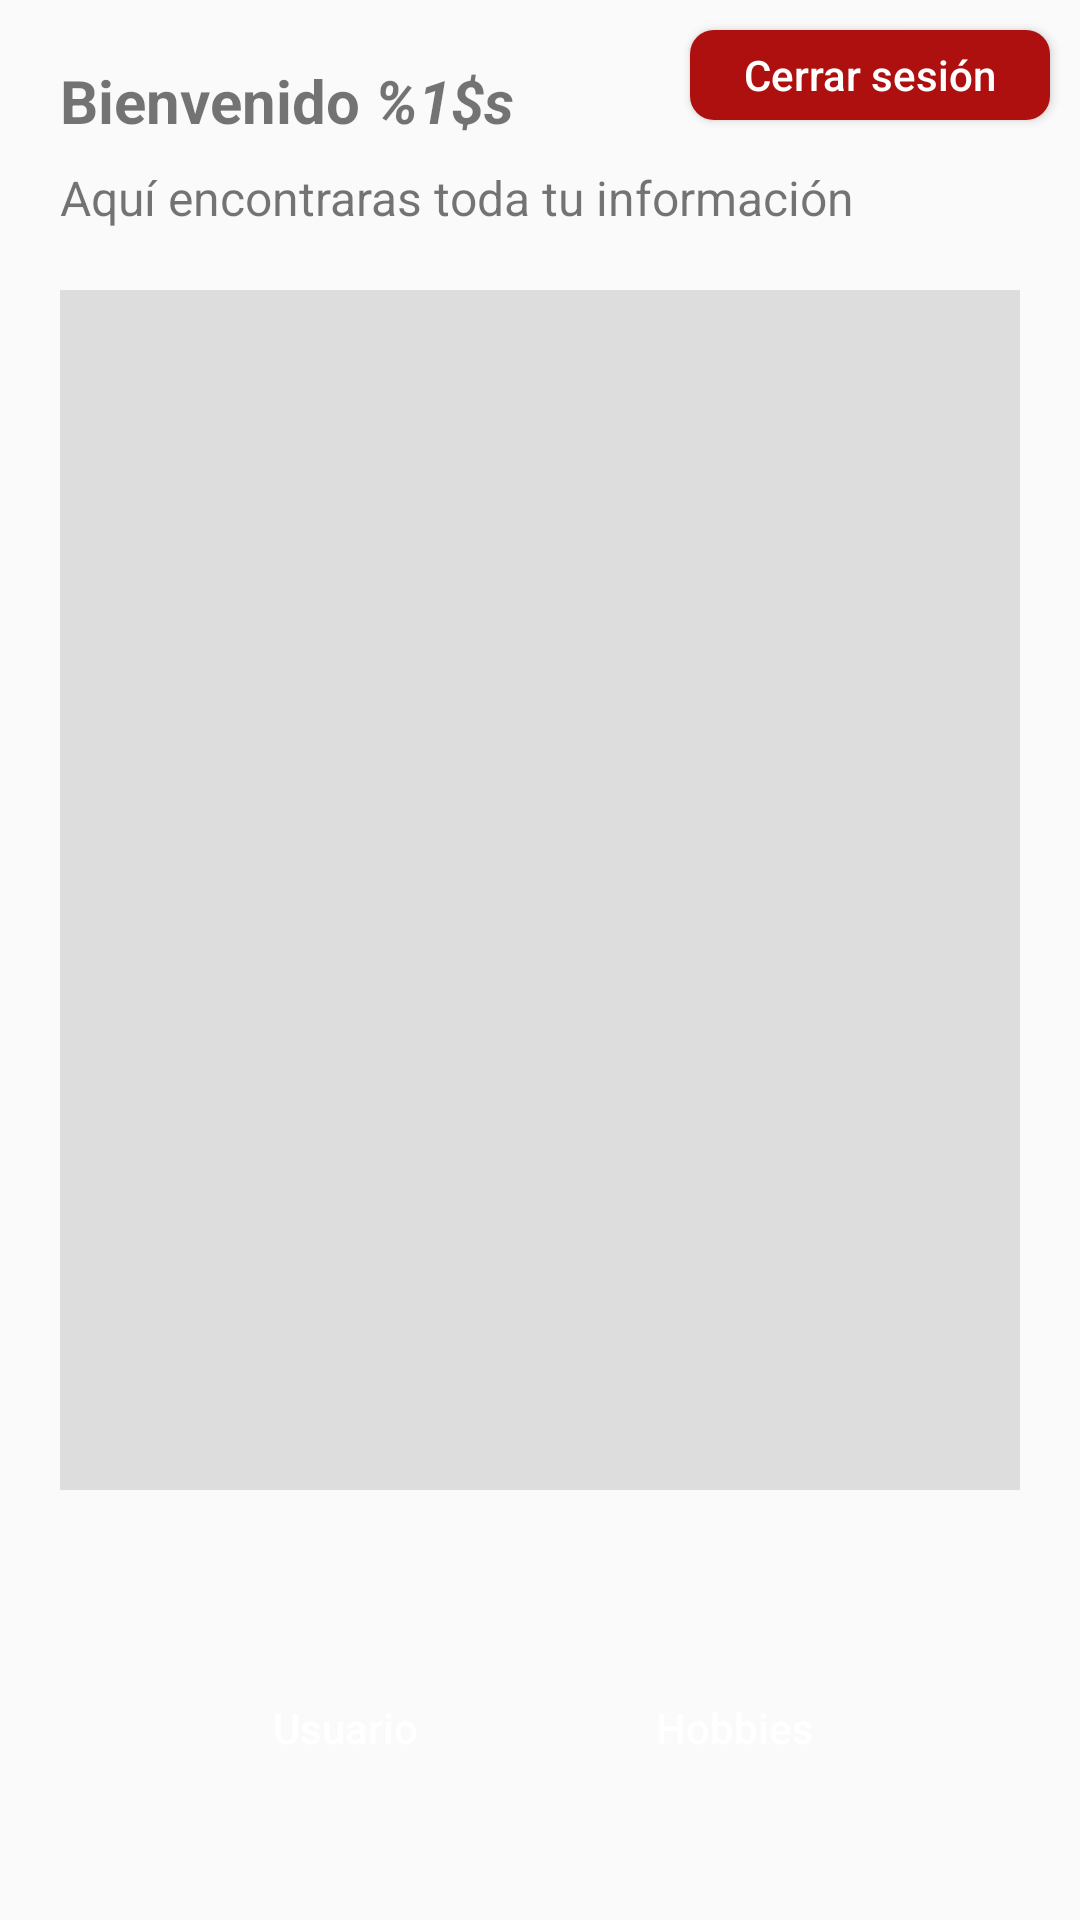

This screen was rendered from an Android layout file. Write that file and the resources it references.
<!-- AndroidManifest.xml: application theme Theme.AppCompat.Light.DarkActionBar -->
<!-- res/layout/activity_home.xml -->
<?xml version="1.0" encoding="utf-8"?>
<androidx.constraintlayout.widget.ConstraintLayout xmlns:android="http://schemas.android.com/apk/res/android"
    xmlns:app="http://schemas.android.com/apk/res-auto"
    xmlns:tools="http://schemas.android.com/tools"
    android:layout_width="match_parent"
    android:layout_height="match_parent"
    tools:context=".MainActivity">

    <TextView
        android:id="@+id/home_title"
        android:layout_width="match_parent"
        android:layout_height="30dp"
        android:text="@string/home_title"
        android:textStyle="bold"
        android:textSize="20sp"
        android:layout_marginLeft="20dp"
        android:layout_marginRight="20dp"
        android:layout_marginTop="20dp"
        app:layout_constraintTop_toTopOf="parent"
        />

    <TextView
        android:id="@+id/home_subtitle"
        android:layout_width="match_parent"
        android:layout_height="wrap_content"
        android:textSize="16sp"
        android:text="@string/home_subtitle"
        android:layout_marginTop="5dp"
        android:layout_marginLeft="20dp"
        android:layout_marginRight="20dp"
        app:layout_constraintStart_toStartOf="parent"
        app:layout_constraintTop_toBottomOf="@+id/home_title"
        />

    <RelativeLayout
        android:id="@+id/home_container"
        android:layout_width="match_parent"
        android:layout_height="400dp"
        android:layout_margin="20dp"
        android:background="#DDDDDD"
        app:layout_constraintEnd_toEndOf="parent"
        app:layout_constraintStart_toStartOf="parent"
        app:layout_constraintTop_toBottomOf="@+id/home_subtitle"
        />

    <Button
        android:id="@+id/home_button_user"
        android:layout_width="150dp"
        android:layout_height="wrap_content"
        android:layout_marginStart="40dp"
        android:layout_marginTop="15dp"
        android:background="@drawable/form_button"
        android:text="@string/home_button_user"
        android:textAllCaps="false"
        android:textColor="@color/white"
        app:layout_constraintBottom_toBottomOf="parent"
        app:layout_constraintStart_toStartOf="parent"
        app:layout_constraintTop_toBottomOf="@+id/home_container"
        />

    <Button
        android:id="@+id/home_button_hobbies"
        android:layout_width="150dp"
        android:layout_height="wrap_content"
        android:layout_marginTop="15dp"
        android:layout_marginEnd="40dp"
        android:background="@drawable/form_button"
        android:text="@string/home_button_hobbies"
        android:textAllCaps="false"
        android:textColor="@color/white"
        app:layout_constraintBottom_toBottomOf="parent"
        app:layout_constraintEnd_toEndOf="parent"
        app:layout_constraintTop_toBottomOf="@+id/home_container"
        />

    <Button
        android:id="@+id/home_button_logout"
        android:layout_width="120dp"
        android:layout_height="30dp"
        android:text="@string/home_button_logout"
        android:textAllCaps="false"
        android:background="@drawable/reset_button"
        android:textColor="@color/white"
        android:layout_margin="10dp"
        app:layout_constraintEnd_toEndOf="parent"
        app:layout_constraintTop_toTopOf="parent"
        />

</androidx.constraintlayout.widget.ConstraintLayout>
<!-- resources referenced by this layout -->
<resources>
  <color name="white">#FFFFFFFF</color>
  <!-- drawable form_button (drawable) -->
  <?xml version="1.0" encoding="utf-8"?>
  <selector xmlns:android="http://schemas.android.com/apk/res/android">
      <item android:drawable="@drawable/form_button_pressed" android:state_pressed="true"></item>
      <item android:drawable="@drawable/form_button_default"></item>
  </selector>
  <!-- drawable reset_button (drawable) -->
  <?xml version="1.0" encoding="utf-8"?>
  <selector xmlns:android="http://schemas.android.com/apk/res/android">
      <item android:drawable="@drawable/reset_button_pressed" android:state_pressed="true"></item>
      <item android:drawable="@drawable/reset_button_default"></item>
  </selector>
  <string name="home_button_hobbies">Hobbies</string>
  <string name="home_button_logout">Cerrar sesión</string>
  <string name="home_button_user">Usuario</string>
  <string name="home_subtitle">Aquí encontraras toda tu información </string>
  <string name="home_title">Bienvenido <i>%1$s</i></string>
  <!-- drawable form_button_default (drawable) -->
  <?xml version="1.0" encoding="utf-8"?>
  <shape  xmlns:android="http://schemas.android.com/apk/res/android">
      <solid android:color="@color/blue"></solid>
      <corners android:radius="8dp"></corners>
  </shape>
  <!-- drawable reset_button_pressed (drawable) -->
  <?xml version="1.0" encoding="utf-8"?>
  <shape xmlns:android="http://schemas.android.com/apk/res/android">
      <solid android:color="@color/red_light"></solid>
      <corners android:radius="8dp"></corners>
  </shape>
  <!-- drawable reset_button_default (drawable) -->
  <?xml version="1.0" encoding="utf-8"?>
  <shape  xmlns:android="http://schemas.android.com/apk/res/android">
      <solid android:color="@color/red"></solid>
      <corners android:radius="8dp"></corners>
  </shape>
  <color name="blue">#3F709A</color>
  <color name="red_light">#EA1717</color>
  <color name="red">#AE0F0F</color>
</resources>
